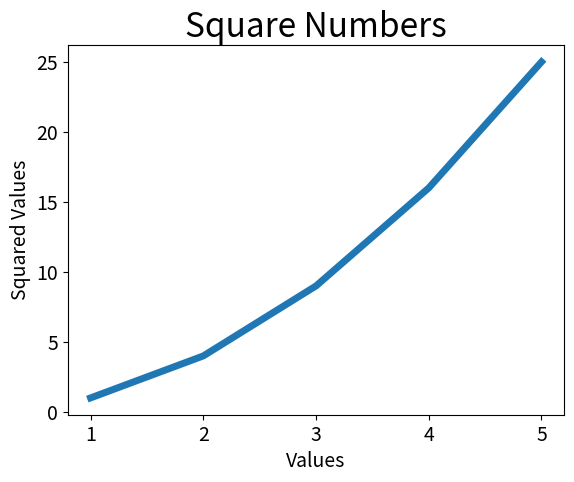

Source code (Python):
import matplotlib.pyplot as plt

input_values = [1,2,3,4,5]
squares = [1,4,9,16,25]

plt.plot(input_values, squares, linewidth=5)

plt.title("Square Numbers", fontsize=24)
plt.xlabel("Values", fontsize=14)
plt.ylabel("Squared Values", fontsize=14)

plt.tick_params(axis="both", labelsize=14)

plt.show()
